Run: headless pygame with SDL's dummy video driver; simulated clock (each Clock.tick advances the game by its frame time, no real sleeping); random seed 0; keys injected as events and as key.get_pressed() state; no mouse input.
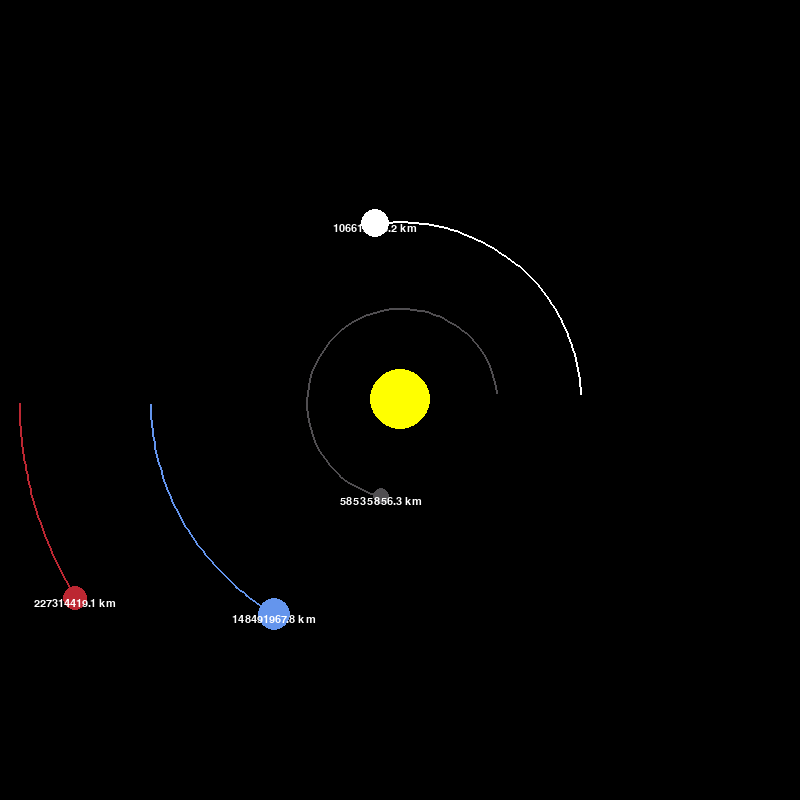
Frame 1 of 4 · flips 1–60 · no input
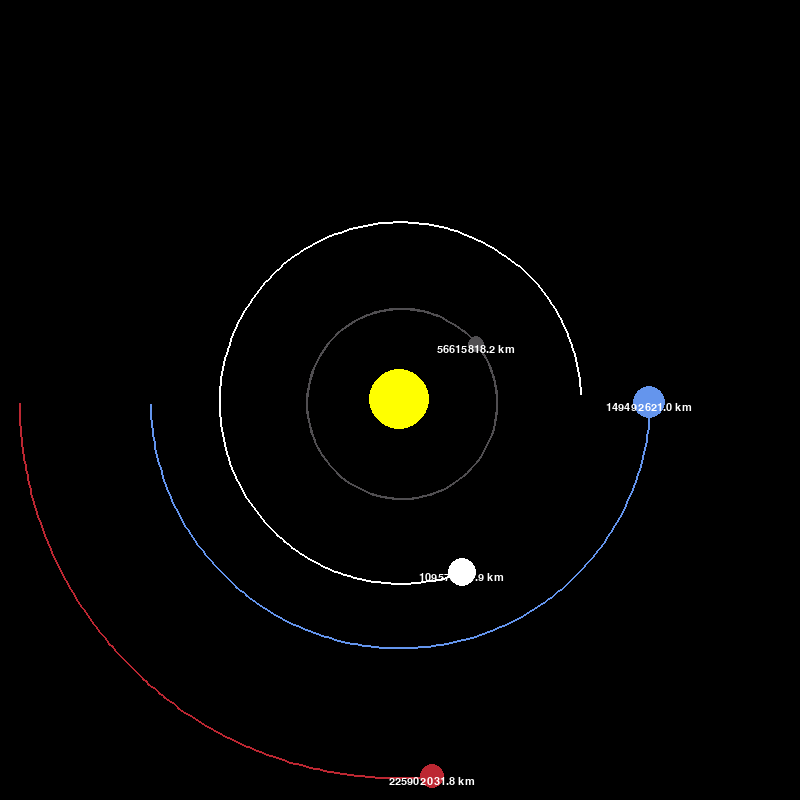
Frame 2 of 4 · flips 61–180 · tapped SPACE, RETURN · held RIGHT (→), D
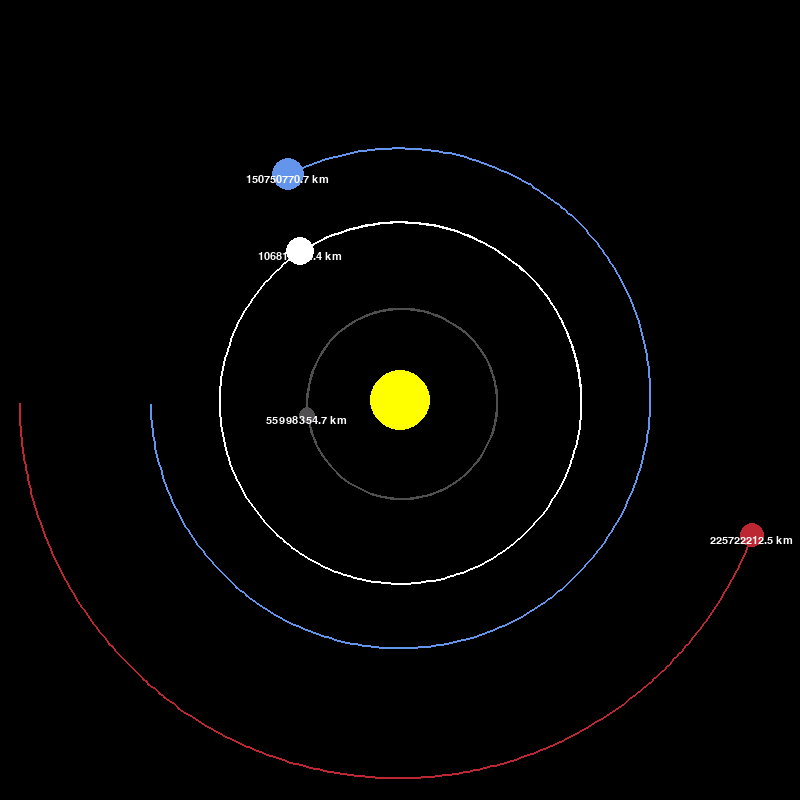
Frame 3 of 4 · flips 181–300 · held DOWN (↓), S
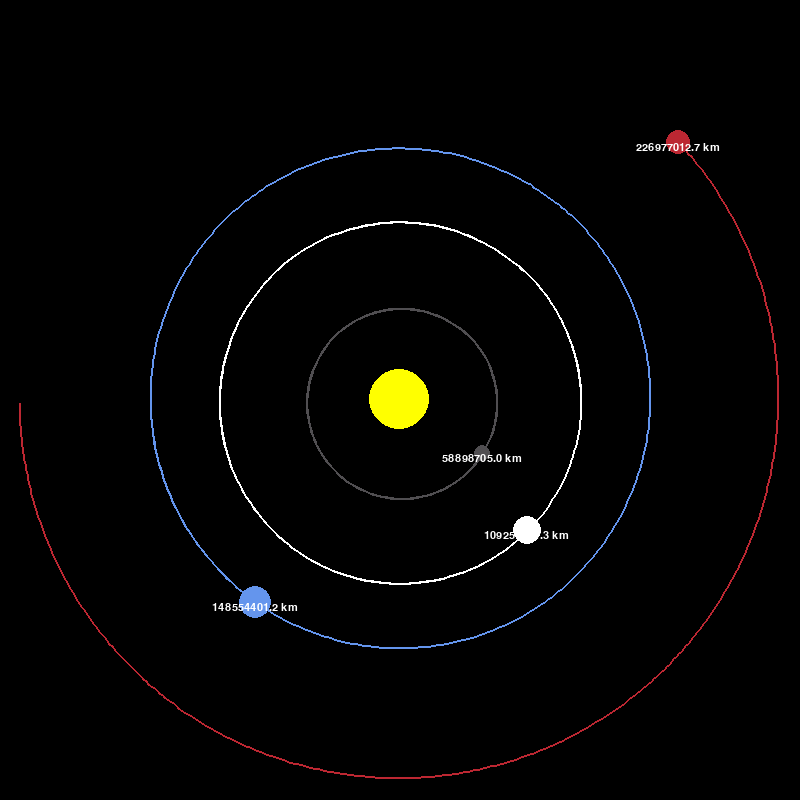
Frame 4 of 4 · flips 301–420 · held LEFT (←), A, UP (↑), W

The pygame program that drew these frames:

import pygame 
import math

pygame.init()
WIDTH, HEIGHT = 800, 800 # Window size
WIN = pygame.display.set_mode((WIDTH, HEIGHT)) # Window - pygame surface
pygame.display.set_caption("Planet Simulation") # Window title
WHITE = (255, 255, 255) # RGB color code for white
YELLOW = (255, 255, 0) # RGB color code for yellow
BLUE = (100, 149, 237) # RGB color code for blue
RED = (188, 39, 50) # RGB color code for red
DARK_GREY = (80, 78, 81) # RGB color code for dark grey

FONT = pygame.font.SysFont("comicsans", 16) # Font for the text

class Planet:
    AU = 149.6e6 * 1000 # in meters; AU -> Astronomical Unit
    G = 6.67408e-11 # Gravitational constant
    SCALE = 250 / AU # Scale for the simulation; 1 AU = 100 pixels
    TIMESTEP = 3600 * 24 # 1 day in seconds

    def __init__(self, x, y, radius, color, mass):
        self.x = x
        self.y = y
        self.radius = radius
        self.color = color
        self.mass = mass

        self.orbit = []
        self.sun = False
        self.distance_to_sun = 0 

        self.x_vel = 0
        self.y_vel = 0
    
    def draw(self, win):
        x = self.x * self.SCALE + WIDTH / 2
        y = self.y * self.SCALE + HEIGHT / 2

        if len(self.orbit) > 2:
            updated_points = []
            for point in self.orbit:
                x, y = point
                x = x * self.SCALE + WIDTH / 2
                y = y * self.SCALE + HEIGHT / 2
                updated_points.append((x, y))

            pygame.draw.lines(win, self.color, False, updated_points, 2)   

        pygame.draw.circle(win, self.color, (x, y), self.radius)

        if not self.sun:
            distance_text = FONT.render(f"{round(self.distance_to_sun / 1000, 1)} km", 1, WHITE)
            win.blit(distance_text, (x - distance_text.get_width()/2, y))

    def attration(self, other):
        other_x, other_y = other.x, other.y
        distance_x = other_x - self.x
        distance_y = other_y - self.y
        distance = math.sqrt(distance_x**2 + distance_y**2)

        if other.sun:
            self.distance_to_sun = distance

        force = self.G * self.mass * other.mass / distance**2 # Gravitational force between the two planets
        theta = math.atan2(distance_y, distance_x) # Angle between the two planets
        force_x = math.cos(theta) * force # X component of the force
        force_y = math.sin(theta) * force # Y component of the force
        return force_x, force_y
    
    def update_position(self, planets):
        total_force_x = total_force_y = 0
        for planet in planets:
            if self == planet: 
                continue 
            fx, fy = self.attration(planet)
            total_force_x += fx
            total_force_y += fy
        
        self.x_vel += total_force_x / self.mass * self.TIMESTEP # F = ma -> a = F/m
        self.y_vel += total_force_y / self.mass * self.TIMESTEP

        self.x += self.x_vel * self.TIMESTEP
        self.y += self.y_vel * self.TIMESTEP
        self.orbit.append((self.x, self.y))



def main():
    run = True
    clock = pygame.time.Clock() # Clock object to control FPS

    sun = Planet(0, 0, 30, YELLOW, 1.98892 * 10**30) # Sun object (even though it's not a planet :P)
    sun.sun = True

    earth = Planet(-1 * Planet.AU, 0, 16, BLUE, 5.9742 * 10**24) # Earth object
    earth.y_vel = 29.783 * 1000

    mars = Planet(- 1.524 * Planet.AU, 0, 12, RED, 6.38 * 10**23) # Mars object
    mars.y_vel = 24.077 * 1000

    mercury = Planet(0.387 * Planet.AU, 0, 8, DARK_GREY, 3.30 * 10**23) # Mercury object
    mercury.y_vel = -47.4 * 1000

    venus = Planet(0.723 * Planet.AU, 0, 14, WHITE, 4.8685 * 10**24) # Venus object
    venus.y_vel = -35.02 * 1000

    planets = [sun, earth, mars, mercury, venus]

    while run:
        clock.tick(60) # Set FPS to 60(max)
        WIN.fill((0, 0, 0)) # Fill the window with white color
        

        for event in pygame.event.get(): # Check for events
            if event.type == pygame.QUIT:
                run = False # Quit if the user closes the window

        for planet in planets:
            planet.update_position(planets)
            planet.draw(WIN) 


        pygame.display.update() # Update the window
    
    pygame.quit() # Quit pygame

main()
